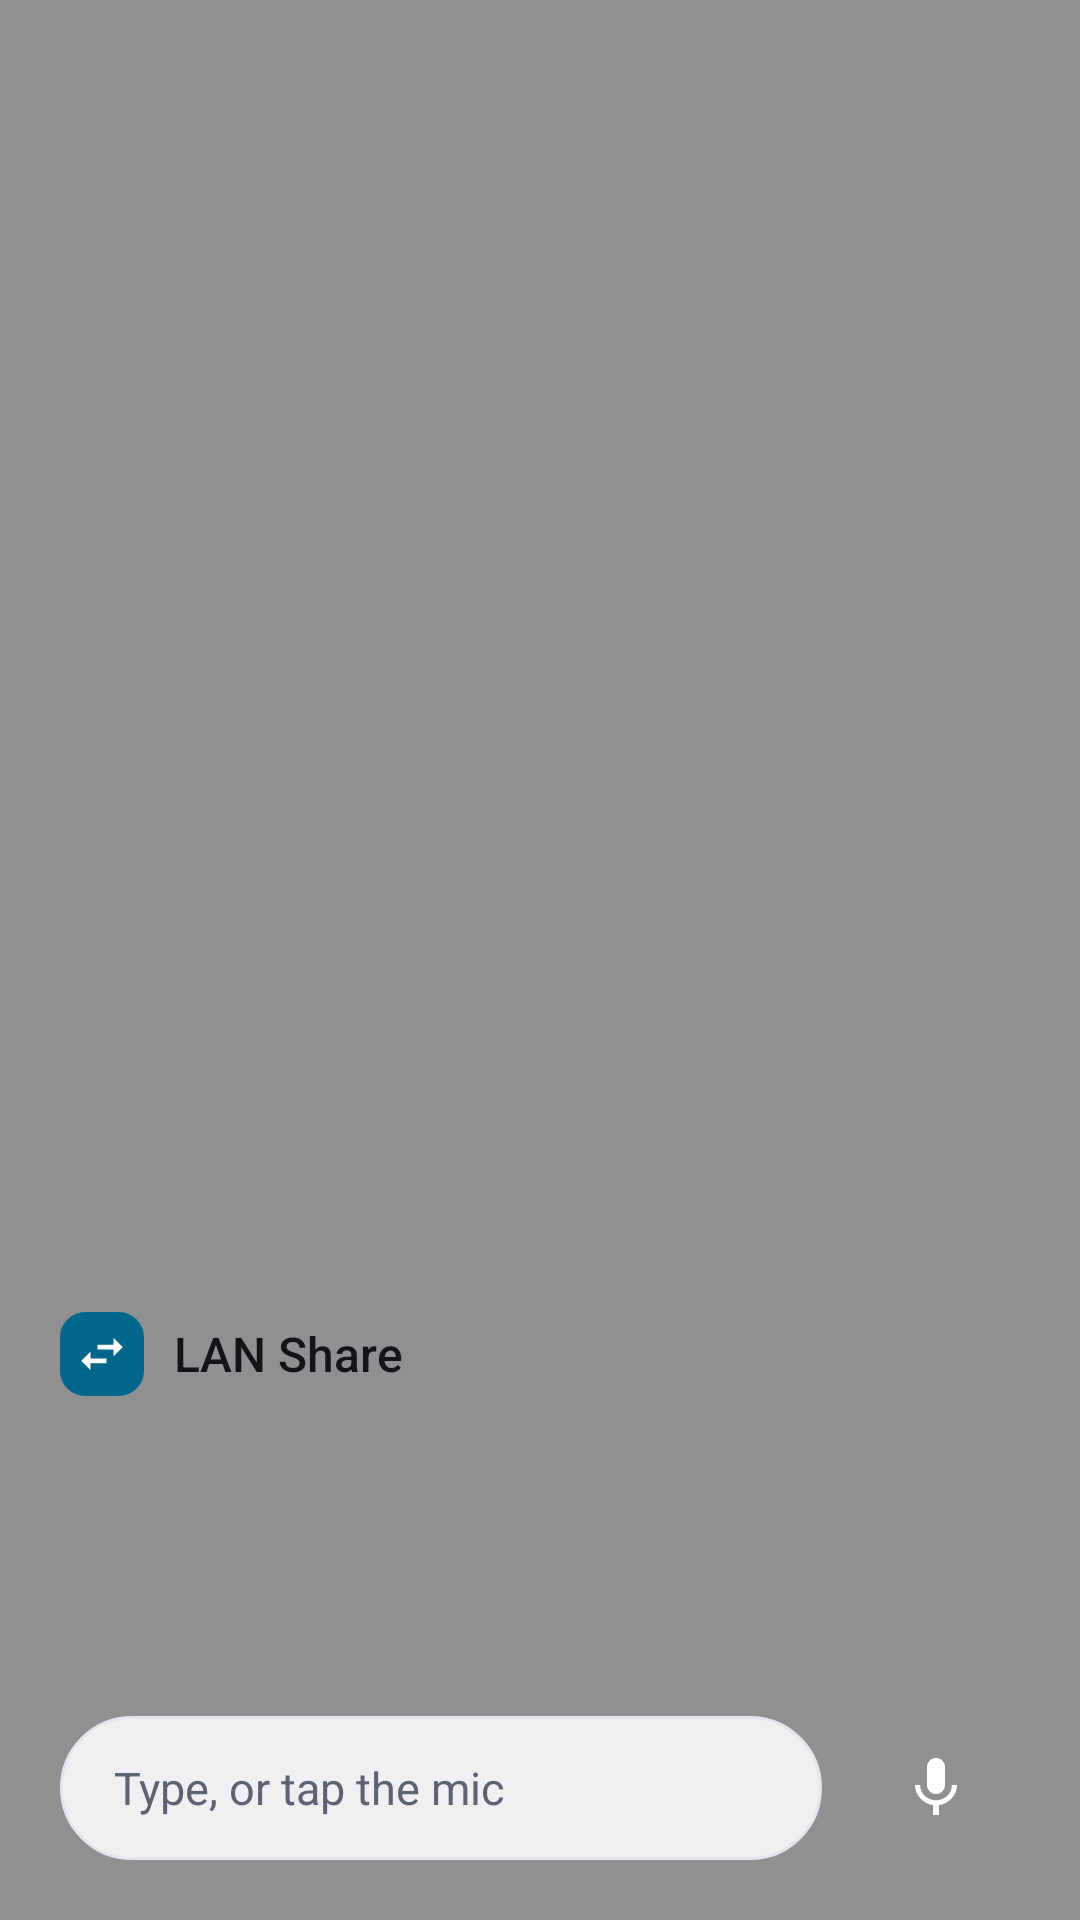

Android layout source for this screen:
<!-- AndroidManifest.xml: application theme Theme.LanShare -->
<!-- res/layout/activity_assistant.xml -->
<?xml version="1.0" encoding="utf-8"?>
<FrameLayout xmlns:android="http://schemas.android.com/apk/res/android"
    android:id="@+id/root"
    android:layout_width="match_parent"
    android:layout_height="match_parent"
    android:background="@color/scrim">

    <LinearLayout
        android:id="@+id/panel"
        android:layout_width="match_parent"
        android:layout_height="wrap_content"
        android:layout_gravity="bottom"
        android:background="@drawable/bg_sheet"
        android:clickable="true"
        android:orientation="vertical"
        android:paddingStart="20dp"
        android:paddingTop="14dp"
        android:paddingEnd="20dp"
        android:paddingBottom="16dp">

        <LinearLayout
            android:layout_width="match_parent"
            android:layout_height="wrap_content"
            android:gravity="center_vertical"
            android:orientation="horizontal">

            <ImageView
                android:layout_width="28dp"
                android:layout_height="28dp"
                android:contentDescription="@null"
                android:src="@drawable/ic_logo" />

            <TextView
                style="@style/Text.Title"
                android:layout_width="0dp"
                android:layout_height="wrap_content"
                android:layout_marginStart="10dp"
                android:layout_weight="1"
                android:text="LAN Share" />

            <ImageButton
                android:id="@+id/close"
                android:layout_width="40dp"
                android:layout_height="40dp"
                android:background="@drawable/bg_icon_button"
                android:contentDescription="Close"
                android:src="@drawable/ic_close"
                android:tint="@color/ink_muted" />
        </LinearLayout>

        <HorizontalScrollView
            android:layout_width="match_parent"
            android:layout_height="wrap_content"
            android:layout_marginTop="8dp"
            android:scrollbars="none">

            <LinearLayout
                android:id="@+id/devices"
                android:layout_width="wrap_content"
                android:layout_height="wrap_content"
                android:orientation="horizontal" />
        </HorizontalScrollView>

        <TextView
            android:id="@+id/prompt"
            style="@style/Text.Title"
            android:layout_width="match_parent"
            android:layout_height="wrap_content"
            android:layout_marginTop="16dp"
            android:textSize="19sp" />

        <TextView
            android:id="@+id/detail"
            style="@style/Text.Body"
            android:layout_width="match_parent"
            android:layout_height="wrap_content"
            android:layout_marginTop="4dp" />

        <ProgressBar
            android:id="@+id/bar"
            style="@android:style/Widget.Material.ProgressBar.Horizontal"
            android:layout_width="match_parent"
            android:layout_height="6dp"
            android:layout_marginTop="10dp"
            android:max="1000"
            android:progressDrawable="@drawable/progress_bar"
            android:visibility="gone" />

        <ScrollView
            android:id="@+id/choicesScroll"
            android:layout_width="match_parent"
            android:layout_height="wrap_content"
            android:layout_marginTop="10dp">

            <LinearLayout
                android:id="@+id/choices"
                android:layout_width="match_parent"
                android:layout_height="wrap_content"
                android:orientation="vertical" />
        </ScrollView>

        <LinearLayout
            android:layout_width="match_parent"
            android:layout_height="wrap_content"
            android:layout_marginTop="14dp"
            android:gravity="center_vertical"
            android:orientation="horizontal">

            <EditText
                android:id="@+id/input"
                android:layout_width="0dp"
                android:layout_height="48dp"
                android:layout_weight="1"
                android:background="@drawable/bg_input"
                android:hint="Type, or tap the mic"
                android:imeOptions="actionGo"
                android:importantForAutofill="no"
                android:inputType="text"
                android:paddingStart="18dp"
                android:paddingEnd="18dp"
                android:textColor="@color/ink"
                android:textColorHint="@color/ink_muted"
                android:textSize="15sp" />

            <ImageButton
                android:id="@+id/mic"
                android:layout_width="56dp"
                android:layout_height="56dp"
                android:layout_marginStart="10dp"
                android:background="@drawable/bg_mic"
                android:contentDescription="Speak"
                android:elevation="4dp"
                android:src="@drawable/ic_mic"
                android:tint="@color/on_primary" />
        </LinearLayout>
    </LinearLayout>
</FrameLayout>
<!-- resources referenced by this layout -->
<resources>
  <color name="ink">#12141A</color>
  <color name="ink_muted">#5D6371</color>
  <color name="on_primary">#FFFFFF</color>
  <color name="scrim">#66000000</color>
  <!-- drawable bg_icon_button (drawable) -->
  <?xml version="1.0" encoding="utf-8"?>
  <ripple xmlns:android="http://schemas.android.com/apk/res/android" android:color="?android:attr/colorControlHighlight">
      <item android:id="@android:id/mask">
          <shape android:shape="oval"><solid android:color="#FFFFFFFF" /></shape>
      </item>
  </ripple>
  <!-- drawable bg_input (drawable) -->
  <?xml version="1.0" encoding="utf-8"?>
  <shape xmlns:android="http://schemas.android.com/apk/res/android" android:shape="rectangle">
      <solid android:color="@color/bg" />
      <corners android:radius="24dp" />
      <stroke android:width="1dp" android:color="@color/outline" />
  </shape>
  <!-- drawable ic_mic (drawable) -->
  <?xml version="1.0" encoding="utf-8"?>
  <vector xmlns:android="http://schemas.android.com/apk/res/android"
      android:width="24dp" android:height="24dp"
      android:viewportWidth="24" android:viewportHeight="24">
      <path android:fillColor="#FF000000" android:pathData="M12,14c1.66,0 2.99,-1.34 2.99,-3L15,5c0,-1.66 -1.34,-3 -3,-3S9,3.34 9,5v6c0,1.66 1.34,3 3,3zM17.3,11c0,3 -2.54,5.1 -5.3,5.1S6.7,14 6.7,11L5,11c0,3.41 2.72,6.23 6,6.72L11,21h2v-3.28c3.28,-0.48 6,-3.3 6,-6.72h-1.7z" />
  </vector>
  <!-- drawable progress_bar (drawable) -->
  <?xml version="1.0" encoding="utf-8"?>
  <layer-list xmlns:android="http://schemas.android.com/apk/res/android">
      <item android:id="@android:id/background">
          <shape android:shape="rectangle">
              <solid android:color="@color/track" />
              <corners android:radius="3dp" />
          </shape>
      </item>
      <item android:id="@android:id/progress">
          <scale android:scaleWidth="100%">
              <shape android:shape="rectangle">
                  <solid android:color="@color/primary" />
                  <corners android:radius="3dp" />
              </shape>
          </scale>
      </item>
  </layer-list>
  <style name="Text.Body" parent="">
          <item name="android:textSize">14sp</item>
          <item name="android:textColor">@color/ink_muted</item>
          <item name="android:lineSpacingMultiplier">1.15</item>
      </style>
  <style name="Text.Title" parent="">
          <item name="android:textSize">16sp</item>
          <item name="android:textColor">@color/ink</item>
          <item name="android:fontFamily">sans-serif-medium</item>
      </style>
  <color name="bg">#F5F6FA</color>
  <color name="outline">#E3E6EE</color>
  <color name="primary">#2563EB</color>
  <color name="track">#E3E6EE</color>
  <style name="Theme.LanShare.Alert" parent="android:Theme.Material.Light.Dialog.Alert">
          <item name="android:colorAccent">@color/primary</item>
          <item name="android:textColorPrimary">@color/ink</item>
          <item name="android:windowBackground">@drawable/bg_dialog</item>
      </style>
  <!-- drawable bg_dialog (drawable) -->
  <?xml version="1.0" encoding="utf-8"?>
  <inset xmlns:android="http://schemas.android.com/apk/res/android" android:inset="16dp">
      <shape android:shape="rectangle">
          <solid android:color="@color/surface" />
          <corners android:radius="28dp" />
      </shape>
  </inset>
  <color name="surface">#FFFFFF</color>
</resources>
